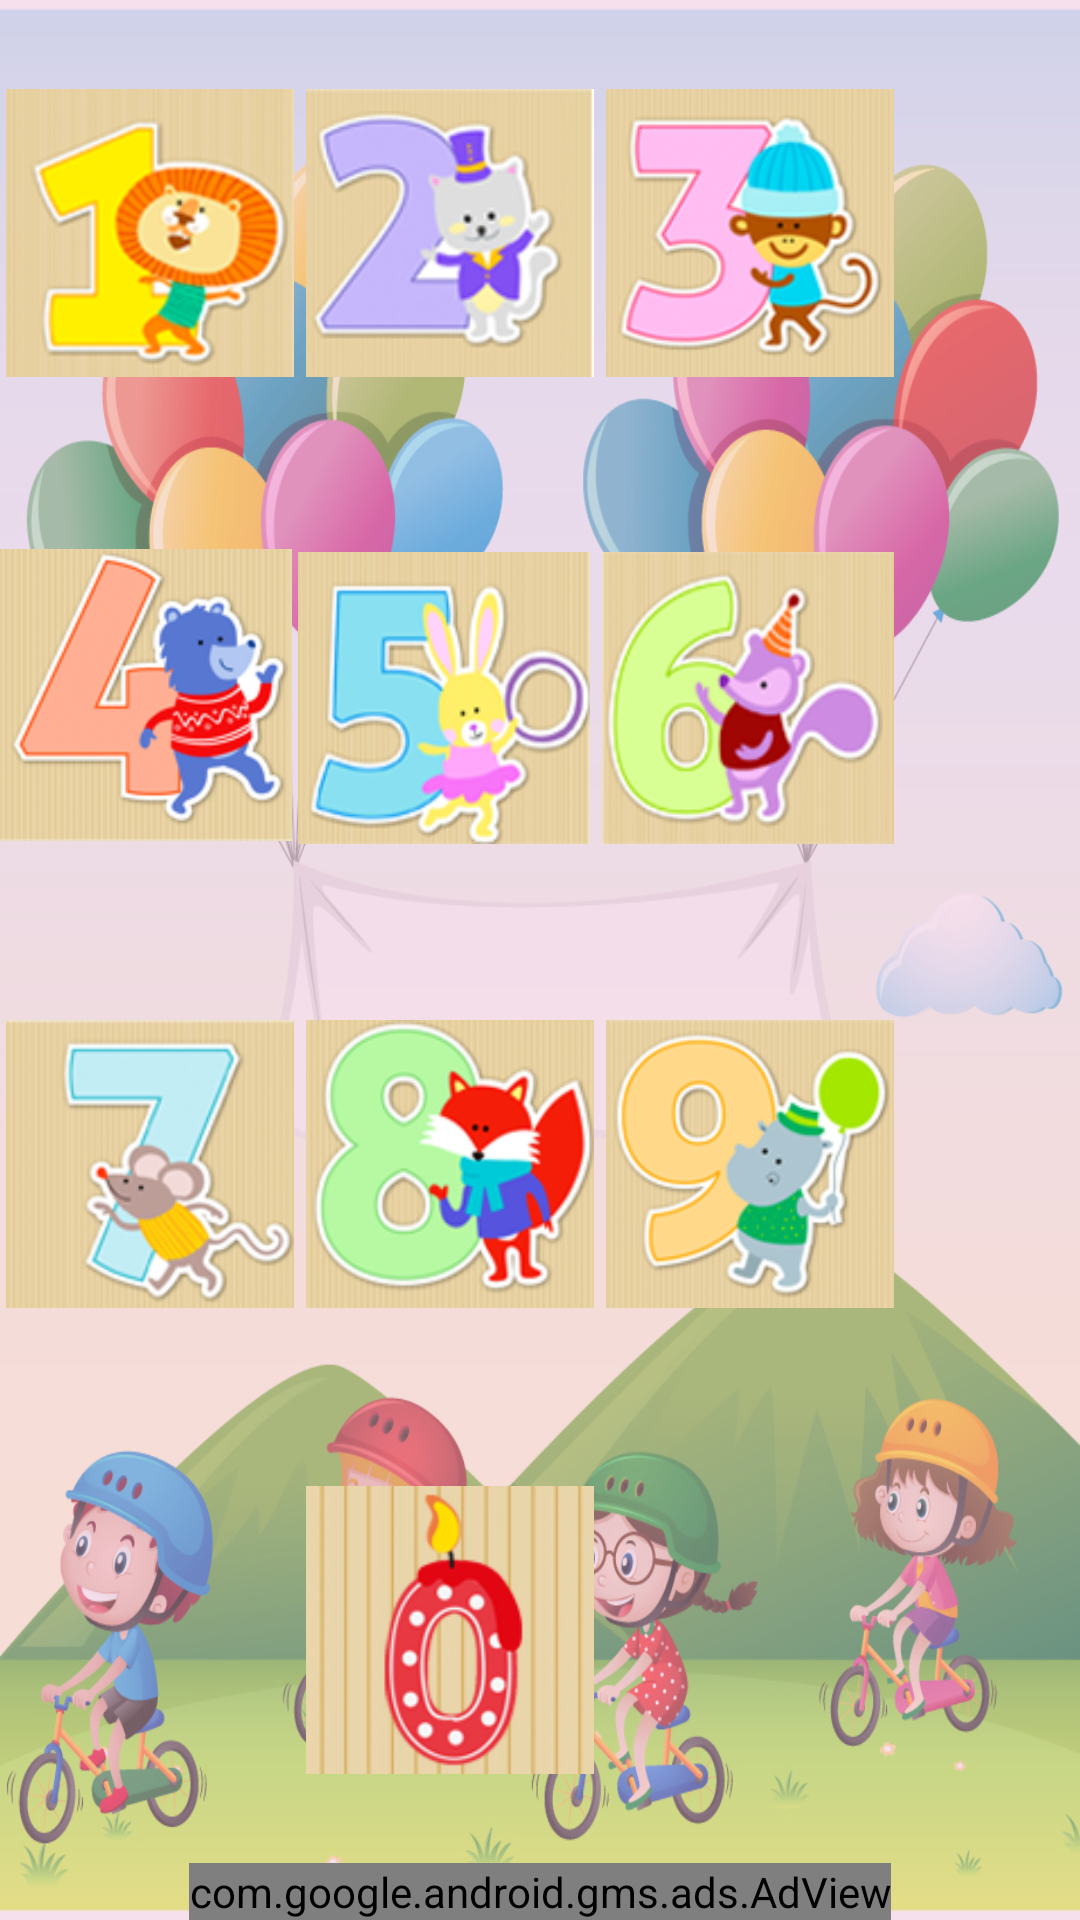

The Android layout XML behind this screen, and the referenced resources:
<!-- AndroidManifest.xml: application theme AppTheme -->
<!-- res/layout/activity_english_number.xml -->
<?xml version="1.0" encoding="utf-8"?>
<LinearLayout xmlns:android="http://schemas.android.com/apk/res/android"
    xmlns:ads="http://schemas.android.com/apk/res-auto"
    xmlns:tools="http://schemas.android.com/tools"
    android:id="@+id/activity_english_number"
    android:layout_width="match_parent"
    android:layout_height="match_parent"
    android:background="@drawable/for_all"
    android:orientation="vertical"
    tools:context="juborajsarker.playandlearn.english_activity.EnglishNumberActivity">


    <LinearLayout
        android:layout_width="match_parent"
        android:layout_height="0dp"
        android:layout_weight="1"
        android:orientation="horizontal">


        <LinearLayout
            android:layout_width="0dp"
            android:layout_height="match_parent"
            android:layout_weight="5"
            android:orientation="vertical">


            <LinearLayout
                android:layout_width="match_parent"
                android:layout_height="0dp"
                android:layout_weight="1"
                android:orientation="horizontal">

                <LinearLayout
                    android:layout_width="0dp"
                    android:layout_height="match_parent"
                    android:layout_margin="2dp"
                    android:layout_weight="1">

                    <ImageView
                        android:id="@+id/one"
                        android:layout_width="match_parent"
                        android:layout_height="match_parent"
                        android:onClick="onClick3"
                        android:src="@drawable/one" />

                </LinearLayout>

                <LinearLayout
                    android:layout_width="0dp"
                    android:layout_height="match_parent"
                    android:layout_margin="2dp"
                    android:layout_weight="1">

                    <ImageView
                        android:id="@+id/two"
                        android:layout_width="match_parent"
                        android:layout_height="match_parent"
                        android:onClick="onClick3"
                        android:src="@drawable/two" />

                </LinearLayout>

                <LinearLayout
                    android:layout_width="0dp"
                    android:layout_height="match_parent"
                    android:layout_margin="2dp"
                    android:layout_weight="1">

                    <ImageView
                        android:id="@+id/three"
                        android:layout_width="match_parent"
                        android:layout_height="match_parent"
                        android:onClick="onClick3"
                        android:src="@drawable/three" />

                </LinearLayout>


            </LinearLayout>


            <LinearLayout
                android:layout_width="match_parent"
                android:layout_height="0dp"
                android:layout_weight="1"
                android:orientation="horizontal">

                <LinearLayout
                    android:layout_width="0dp"
                    android:layout_height="match_parent"
                    android:layout_marginBottom="2dp"
                    android:layout_weight="1">

                    <ImageView
                        android:id="@+id/four"
                        android:layout_width="match_parent"
                        android:layout_height="match_parent"
                        android:onClick="onClick3"
                        android:src="@drawable/four" />

                </LinearLayout>

                <LinearLayout
                    android:layout_width="0dp"
                    android:layout_height="match_parent"
                    android:layout_margin="2dp"
                    android:layout_weight="1">

                    <ImageView
                        android:id="@+id/five"
                        android:layout_width="match_parent"
                        android:layout_height="match_parent"
                        android:onClick="onClick3"
                        android:src="@drawable/five" />

                </LinearLayout>

                <LinearLayout
                    android:layout_width="0dp"
                    android:layout_height="match_parent"
                    android:layout_margin="2dp"
                    android:layout_weight="1">

                    <ImageView
                        android:id="@+id/six"
                        android:layout_width="match_parent"
                        android:layout_height="match_parent"
                        android:onClick="onClick3"
                        android:src="@drawable/six" />

                </LinearLayout>


            </LinearLayout>


            <LinearLayout
                android:layout_width="match_parent"
                android:layout_height="0dp"
                android:layout_weight="1"
                android:orientation="horizontal">

                <LinearLayout
                    android:layout_width="0dp"
                    android:layout_height="match_parent"
                    android:layout_margin="2dp"
                    android:layout_weight="1">

                    <ImageView
                        android:id="@+id/seven"
                        android:layout_width="match_parent"
                        android:layout_height="match_parent"
                        android:onClick="onClick3"
                        android:src="@drawable/seven" />

                </LinearLayout>

                <LinearLayout
                    android:layout_width="0dp"
                    android:layout_height="match_parent"
                    android:layout_margin="2dp"
                    android:layout_weight="1">

                    <ImageView
                        android:id="@+id/eight"
                        android:layout_width="match_parent"
                        android:layout_height="match_parent"
                        android:onClick="onClick3"
                        android:src="@drawable/eight" />

                </LinearLayout>

                <LinearLayout
                    android:layout_width="0dp"
                    android:layout_height="match_parent"
                    android:layout_margin="2dp"
                    android:layout_weight="1">

                    <ImageView
                        android:id="@+id/nine"
                        android:layout_width="match_parent"
                        android:layout_height="match_parent"
                        android:onClick="onClick3"
                        android:src="@drawable/nine" />

                </LinearLayout>


            </LinearLayout>


            <LinearLayout
                android:layout_width="match_parent"
                android:layout_height="0dp"
                android:layout_weight="1"
                android:orientation="horizontal">

                <LinearLayout
                    android:layout_width="0dp"
                    android:layout_height="match_parent"
                    android:layout_margin="2dp"
                    android:layout_weight="1">


                </LinearLayout>

                <LinearLayout
                    android:layout_width="0dp"
                    android:layout_height="match_parent"
                    android:layout_margin="2dp"
                    android:layout_weight="1">

                    <ImageView
                        android:id="@+id/zero"
                        android:layout_width="match_parent"
                        android:layout_height="match_parent"
                        android:onClick="onClick3"
                        android:src="@drawable/new_zero" />

                </LinearLayout>

                <LinearLayout
                    android:layout_width="0dp"
                    android:layout_height="match_parent"
                    android:layout_margin="2dp"
                    android:layout_weight="1"
                    android:gravity="center">


                </LinearLayout>


            </LinearLayout>


        </LinearLayout>


        <RelativeLayout
            android:layout_width="0dp"
            android:layout_height="match_parent"
            android:layout_weight="1">


            <ImageView
                android:layout_width="100dp"
                android:layout_height="100dp"
                android:layout_alignParentTop="true"
                android:layout_marginBottom="10dp"
                android:onClick="home_go"
                android:src="@drawable/home_btn" />


        </RelativeLayout>


    </LinearLayout>


    <com.google.android.gms.ads.AdView
        android:id="@+id/adView5"
        android:layout_width="wrap_content"
        android:layout_height="wrap_content"
        android:layout_gravity="center"
        ads:adSize="BANNER"
        ads:adUnitId="@string/banner_home_footer_5"></com.google.android.gms.ads.AdView>


</LinearLayout>
<!-- resources referenced by this layout -->
<resources>
  <!-- drawable eight: png bitmap (drawable, 23478 bytes) -->
  <!-- drawable five: png bitmap (drawable, 22241 bytes) -->
  <!-- drawable for_all: png bitmap (drawable, 468841 bytes) -->
  <!-- drawable four: png bitmap (drawable, 21639 bytes) -->
  <!-- drawable new_zero: png bitmap (drawable, 19525 bytes) -->
  <!-- drawable nine: png bitmap (drawable, 22033 bytes) -->
  <!-- drawable one: png bitmap (drawable, 20708 bytes) -->
  <!-- drawable seven: png bitmap (drawable, 20945 bytes) -->
  <!-- drawable six: png bitmap (drawable, 21984 bytes) -->
  <!-- drawable three: png bitmap (drawable, 23244 bytes) -->
  <!-- drawable two: png bitmap (drawable, 20824 bytes) -->
  <string name="banner_home_footer_5">ca-app-pub-8776197178118665/6149246635</string>
  <style name="AppTheme" parent="Theme.AppCompat">
          
          <item name="colorPrimary">@color/colorPrimary</item>
          <item name="colorPrimaryDark">@color/colorPrimaryDark</item>
          <item name="colorAccent">@color/colorAccent</item>
      </style>
  <!-- not gathered from this repository: default colours our renderer supplied (Android Studio template values) -->
  <color name="colorPrimary">#FF6200EE</color>
  <color name="colorPrimaryDark">#FF3700B3</color>
  <color name="colorAccent">#FF03DAC5</color>
</resources>
